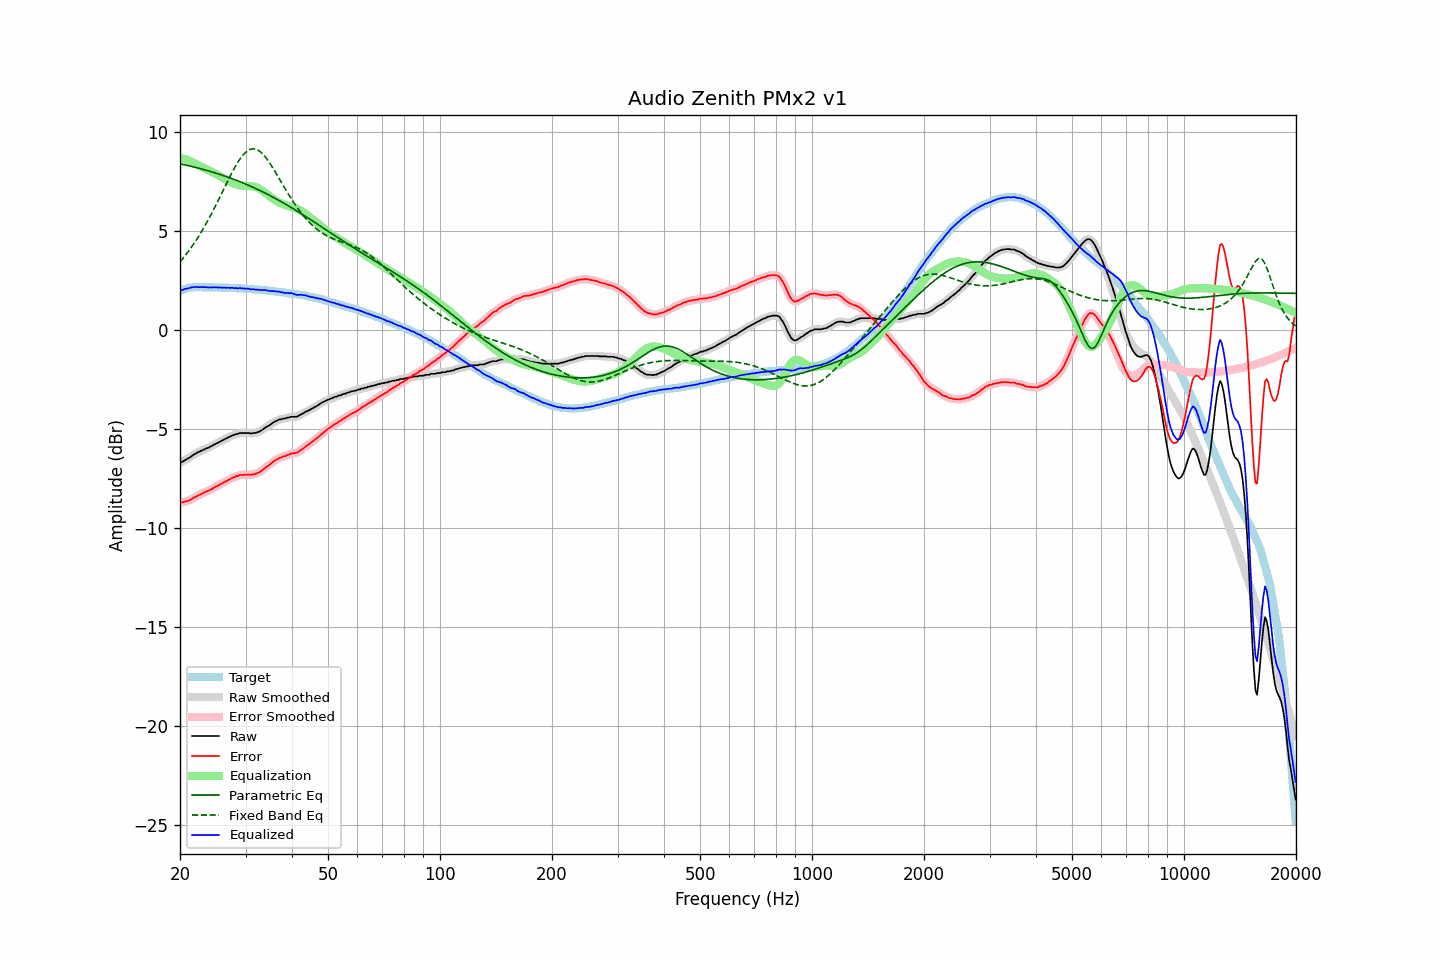

The data file committed next to this chart (first rows):
frequency, raw, error, smoothed, error_smoothed, equalization, parametric_eq, fixed_band_eq, equalized_raw, equalized_smoothed, target
20.00, -6.67, -8.68, -6.68, -8.69, 8.70, 8.41, 3.46, 2.03, 2.02, 2.01
20.20, -6.65, -8.69, -6.65, -8.68, 8.69, 8.40, 3.56, 2.03, 2.04, 2.04
20.40, -6.61, -8.68, -6.61, -8.67, 8.67, 8.38, 3.65, 2.05, 2.06, 2.07
20.61, -6.56, -8.64, -6.56, -8.66, 8.65, 8.36, 3.75, 2.09, 2.08, 2.09
20.81, -6.51, -8.63, -6.51, -8.63, 8.62, 8.34, 3.86, 2.11, 2.11, 2.12
21.02, -6.46, -8.61, -6.47, -8.61, 8.59, 8.32, 3.97, 2.13, 2.13, 2.15
21.23, -6.42, -8.58, -6.42, -8.58, 8.56, 8.31, 4.07, 2.14, 2.15, 2.16
21.44, -6.36, -8.53, -6.36, -8.53, 8.53, 8.29, 4.19, 2.17, 2.17, 2.17
21.66, -6.31, -8.48, -6.31, -8.49, 8.49, 8.27, 4.30, 2.18, 2.18, 2.18
21.87, -6.25, -8.43, -6.26, -8.44, 8.45, 8.25, 4.43, 2.19, 2.19, 2.18
22.09, -6.21, -8.40, -6.21, -8.40, 8.40, 8.23, 4.55, 2.19, 2.19, 2.19
22.31, -6.16, -8.35, -6.17, -8.36, 8.36, 8.20, 4.67, 2.19, 2.19, 2.19
22.54, -6.14, -8.32, -6.13, -8.32, 8.31, 8.18, 4.80, 2.18, 2.19, 2.19
22.76, -6.08, -8.27, -6.09, -8.27, 8.27, 8.16, 4.94, 2.19, 2.18, 2.19
22.99, -6.05, -8.23, -6.05, -8.23, 8.24, 8.14, 5.07, 2.18, 2.18, 2.18
23.22, -6.01, -8.19, -6.01, -8.19, 8.20, 8.12, 5.21, 2.18, 2.19, 2.18
23.45, -5.97, -8.15, -5.98, -8.16, 8.16, 8.10, 5.36, 2.19, 2.18, 2.18
23.69, -5.95, -8.12, -5.94, -8.12, 8.12, 8.07, 5.50, 2.17, 2.18, 2.18
23.92, -5.91, -8.09, -5.91, -8.09, 8.08, 8.05, 5.65, 2.17, 2.17, 2.18
24.16, -5.86, -8.04, -5.87, -8.05, 8.04, 8.02, 5.80, 2.18, 2.17, 2.18
24.40, -5.83, -8.01, -5.83, -8.00, 8.00, 8.00, 5.96, 2.17, 2.17, 2.18
24.65, -5.78, -7.94, -5.78, -7.95, 7.96, 7.98, 6.12, 2.18, 2.18, 2.17
24.89, -5.74, -7.91, -5.74, -7.91, 7.91, 7.95, 6.28, 2.17, 2.17, 2.17
25.14, -5.69, -7.86, -5.70, -7.87, 7.87, 7.92, 6.44, 2.17, 2.17, 2.17
25.39, -5.66, -7.83, -5.66, -7.83, 7.82, 7.90, 6.60, 2.16, 2.17, 2.17
25.65, -5.61, -7.78, -5.62, -7.78, 7.78, 7.87, 6.77, 2.16, 2.16, 2.17
25.91, -5.58, -7.73, -5.57, -7.74, 7.74, 7.85, 6.93, 2.16, 2.16, 2.16
26.16, -5.53, -7.69, -5.53, -7.69, 7.69, 7.82, 7.10, 2.16, 2.16, 2.16
26.43, -5.49, -7.64, -5.49, -7.65, 7.65, 7.79, 7.27, 2.16, 2.16, 2.16
26.69, -5.45, -7.61, -5.45, -7.61, 7.60, 7.76, 7.43, 2.15, 2.15, 2.16
26.96, -5.41, -7.56, -5.41, -7.56, 7.56, 7.73, 7.60, 2.16, 2.15, 2.16
27.23, -5.38, -7.52, -5.37, -7.52, 7.52, 7.70, 7.76, 2.14, 2.15, 2.15
27.50, -5.32, -7.47, -5.33, -7.48, 7.48, 7.67, 7.92, 2.15, 2.15, 2.15
27.77, -5.29, -7.43, -5.30, -7.44, 7.44, 7.64, 8.07, 2.14, 2.14, 2.14
28.05, -5.27, -7.41, -5.27, -7.40, 7.40, 7.61, 8.22, 2.13, 2.14, 2.14
28.33, -5.23, -7.36, -5.24, -7.37, 7.37, 7.58, 8.36, 2.14, 2.13, 2.13
28.62, -5.23, -7.36, -5.22, -7.35, 7.35, 7.55, 8.50, 2.11, 2.13, 2.13
28.90, -5.18, -7.31, -5.20, -7.32, 7.33, 7.52, 8.62, 2.14, 2.13, 2.13
29.19, -5.18, -7.30, -5.19, -7.31, 7.31, 7.49, 8.74, 2.13, 2.12, 2.12
29.48, -5.18, -7.30, -5.18, -7.30, 7.30, 7.45, 8.84, 2.12, 2.12, 2.12
29.78, -5.18, -7.29, -5.18, -7.29, 7.30, 7.42, 8.93, 2.11, 2.11, 2.11
30.08, -5.18, -7.29, -5.18, -7.29, 7.29, 7.38, 9.01, 2.11, 2.11, 2.11
30.38, -5.18, -7.28, -5.19, -7.29, 7.29, 7.35, 9.07, 2.11, 2.10, 2.10
30.68, -5.18, -7.28, -5.19, -7.29, 7.29, 7.31, 9.12, 2.10, 2.09, 2.10
30.99, -5.21, -7.30, -5.20, -7.29, 7.28, 7.28, 9.15, 2.07, 2.09, 2.09
31.30, -5.19, -7.27, -5.20, -7.28, 7.28, 7.24, 9.17, 2.08, 2.07, 2.08
31.61, -5.18, -7.26, -5.19, -7.27, 7.26, 7.21, 9.17, 2.08, 2.07, 2.08
31.93, -5.18, -7.25, -5.17, -7.24, 7.24, 7.17, 9.15, 2.05, 2.07, 2.07
32.24, -5.14, -7.20, -5.15, -7.22, 7.21, 7.13, 9.13, 2.06, 2.05, 2.06
32.57, -5.12, -7.18, -5.12, -7.18, 7.17, 7.09, 9.08, 2.04, 2.05, 2.06
32.89, -5.08, -7.13, -5.08, -7.13, 7.12, 7.05, 9.02, 2.04, 2.04, 2.05
33.22, -5.03, -7.07, -5.03, -7.07, 7.07, 7.01, 8.95, 2.04, 2.04, 2.04
33.55, -4.97, -7.01, -4.97, -7.01, 7.01, 6.97, 8.87, 2.04, 2.04, 2.04
33.89, -4.91, -6.94, -4.92, -6.95, 6.95, 6.93, 8.77, 2.04, 2.04, 2.03
34.23, -4.86, -6.88, -4.87, -6.89, 6.89, 6.89, 8.67, 2.03, 2.02, 2.02
34.57, -4.82, -6.83, -4.82, -6.83, 6.83, 6.85, 8.55, 2.00, 2.00, 2.01
34.92, -4.78, -6.77, -4.77, -6.77, 6.76, 6.81, 8.43, 1.99, 1.99, 2.00
35.27, -4.72, -6.70, -4.71, -6.70, 6.70, 6.76, 8.31, 1.98, 1.98, 1.99
35.62, -4.65, -6.63, -4.66, -6.64, 6.64, 6.72, 8.18, 1.98, 1.98, 1.98
35.97, -4.60, -6.57, -4.61, -6.58, 6.58, 6.68, 8.04, 1.98, 1.97, 1.97
... 635 more rows
